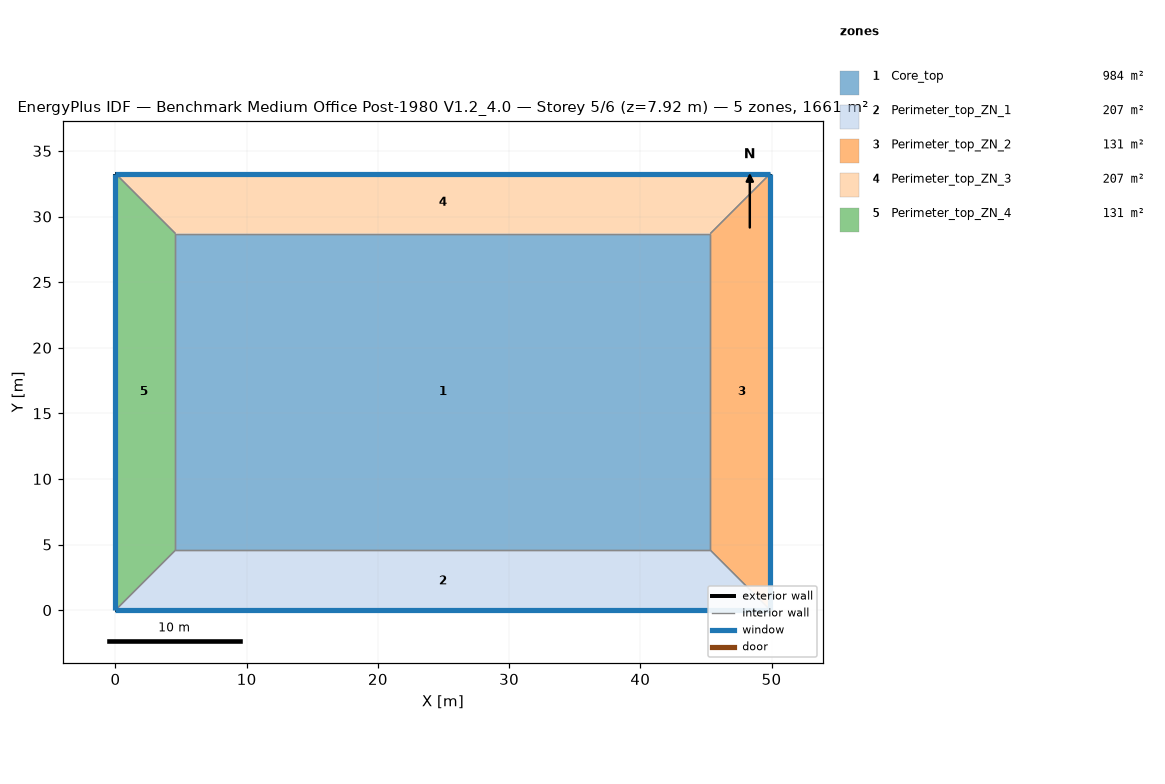
=== STOREY PLAN SPEC (per zone: floor XY polygon, exterior-wall plan segments, windows/doors) ===
zone 1: Core_top  (983.5 m²)
  floor: (45.34, 28.70) (45.34, 4.57) (4.57, 4.57) (4.57, 28.70)
  interior walls: 4
zone 2: Perimeter_top_ZN_1  (207.3 m²)
  floor: (0.00, 0.00) (4.57, 4.57) (45.34, 4.57) (49.91, 0.00)
  exterior wall: (0.00, 0.00) – (49.91, 0.00)  [49.9 m]
    window: (0.00, 0.00) – (49.91, 0.00)  [65.3 m²]
  interior walls: 3
zone 3: Perimeter_top_ZN_2  (131.3 m²)
  floor: (49.91, 0.00) (45.34, 4.57) (45.34, 28.70) (49.91, 33.27)
  exterior wall: (49.91, 0.00) – (49.91, 33.27)  [33.3 m]
    window: (49.91, 0.00) – (49.91, 33.27)  [43.5 m²]
  interior walls: 3
zone 4: Perimeter_top_ZN_3  (207.3 m²)
  floor: (49.91, 33.27) (45.34, 28.70) (4.57, 28.70) (0.00, 33.27)
  exterior wall: (49.91, 33.27) – (0.00, 33.27)  [49.9 m]
    window: (49.91, 33.27) – (0.00, 33.27)  [65.3 m²]
  interior walls: 3
zone 5: Perimeter_top_ZN_4  (131.3 m²)
  floor: (0.00, 33.27) (4.57, 28.70) (4.57, 4.57) (0.00, 0.00)
  exterior wall: (0.00, 33.27) – (0.00, 0.00)  [33.3 m]
    window: (0.00, 33.27) – (0.00, 0.00)  [43.5 m²]
  interior walls: 3

=== DERIVED (storey summary) ===
Building: Benchmark Medium Office Post-1980 V1.2_4.0
Storey: 5 of 6  (floor level z = 7.92 m)
Storey gross floor area: 1660.7 m²
Zones on this storey: 5
  - Core_top: floor 983.5 m²
  - Perimeter_top_ZN_1: floor 207.3 m²; exterior wall 49.9 m (136.9 m²); 1 window(s) 65.3 m²; WWR 47.7%
  - Perimeter_top_ZN_2: floor 131.3 m²; exterior wall 33.3 m (91.3 m²); 1 window(s) 43.5 m²; WWR 47.7%
  - Perimeter_top_ZN_3: floor 207.3 m²; exterior wall 49.9 m (136.9 m²); 1 window(s) 65.3 m²; WWR 47.7%
  - Perimeter_top_ZN_4: floor 131.3 m²; exterior wall 33.3 m (91.3 m²); 1 window(s) 43.5 m²; WWR 47.7%
Zone adjacency (shared interzone walls):
  - Core_top ↔ Perimeter_top_ZN_1
  - Core_top ↔ Perimeter_top_ZN_2
  - Core_top ↔ Perimeter_top_ZN_3
  - Core_top ↔ Perimeter_top_ZN_4
  - Perimeter_top_ZN_1 ↔ Perimeter_top_ZN_2
  - Perimeter_top_ZN_1 ↔ Perimeter_top_ZN_4
  - Perimeter_top_ZN_2 ↔ Perimeter_top_ZN_3
  - Perimeter_top_ZN_3 ↔ Perimeter_top_ZN_4